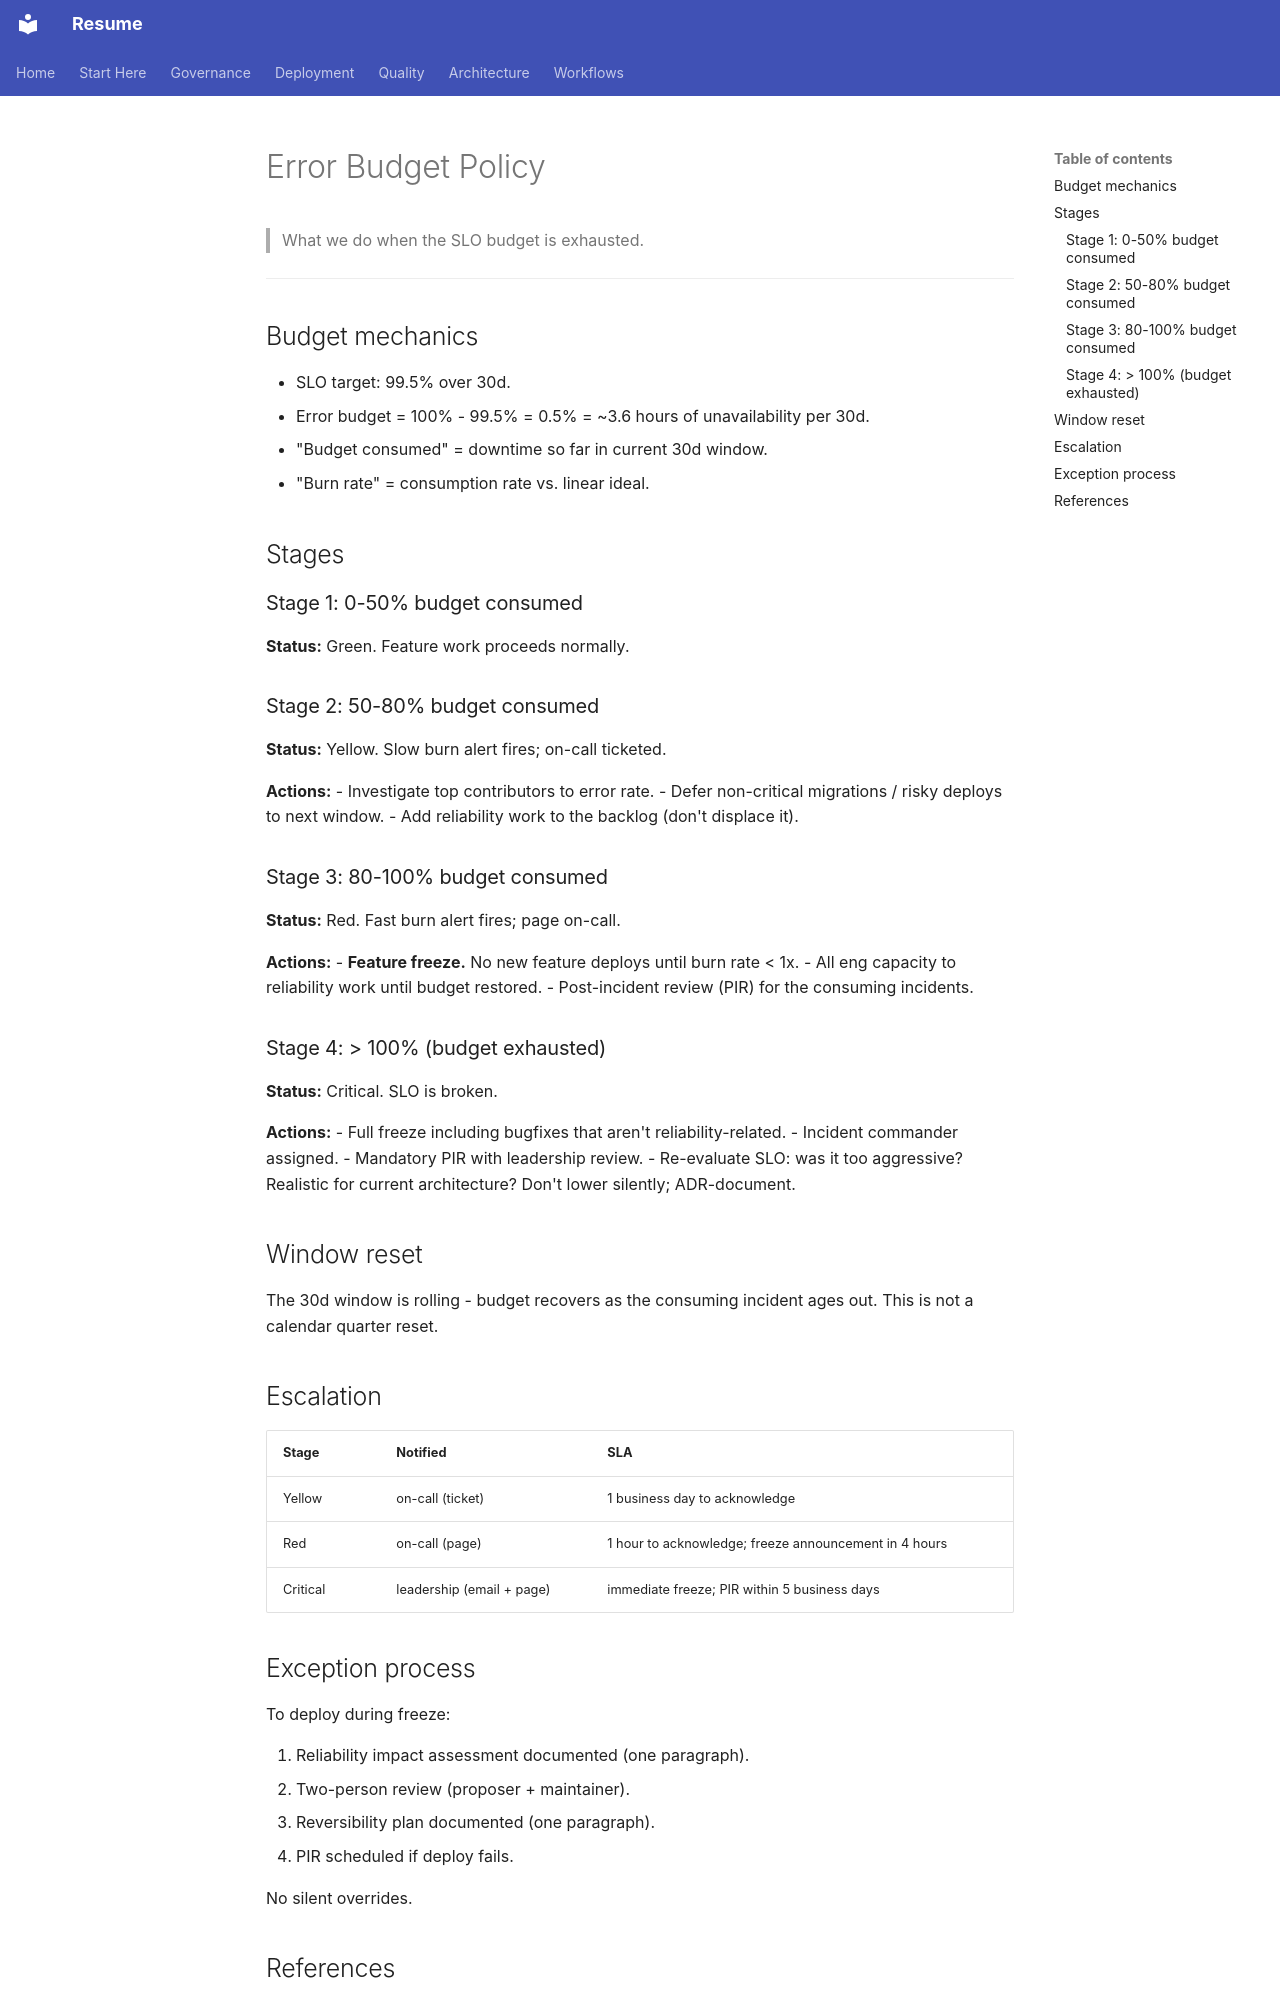

repository: Zestraxz/CH-Resume · page: sre/error-budget-policy/index.html · generator: mkdocs

# Error Budget Policy

> What we do when the SLO budget is exhausted.

---

## Budget mechanics

- SLO target: 99.5% over 30d.
- Error budget = 100% - 99.5% = 0.5% = ~3.6 hours of unavailability per 30d.
- "Budget consumed" = downtime so far in current 30d window.
- "Burn rate" = consumption rate vs. linear ideal.

## Stages

### Stage 1: 0-50% budget consumed
**Status:** Green. Feature work proceeds normally.

### Stage 2: 50-80% budget consumed
**Status:** Yellow. Slow burn alert fires; on-call ticketed.

**Actions:**
- Investigate top contributors to error rate.
- Defer non-critical migrations / risky deploys to next window.
- Add reliability work to the backlog (don't displace it).

### Stage 3: 80-100% budget consumed
**Status:** Red. Fast burn alert fires; page on-call.

**Actions:**
- **Feature freeze.** No new feature deploys until burn rate < 1x.
- All eng capacity to reliability work until budget restored.
- Post-incident review (PIR) for the consuming incidents.

### Stage 4: > 100% (budget exhausted)
**Status:** Critical. SLO is broken.

**Actions:**
- Full freeze including bugfixes that aren't reliability-related.
- Incident commander assigned.
- Mandatory PIR with leadership review.
- Re-evaluate SLO: was it too aggressive? Realistic for current architecture? Don't lower silently; ADR-document.

## Window reset

The 30d window is rolling - budget recovers as the consuming incident ages out. This is not a calendar quarter reset.

## Escalation

| Stage | Notified | SLA |
|---|---|---|
| Yellow | on-call (ticket) | 1 business day to acknowledge |
| Red | on-call (page) | 1 hour to acknowledge; freeze announcement in 4 hours |
| Critical | leadership (email + page) | immediate freeze; PIR within 5 business days |

## Exception process

To deploy during freeze:

1. Reliability impact assessment documented (one paragraph).
2. Two-person review (proposer + maintainer).
3. Reversibility plan documented (one paragraph).
4. PIR scheduled if deploy fails.

No silent overrides.
